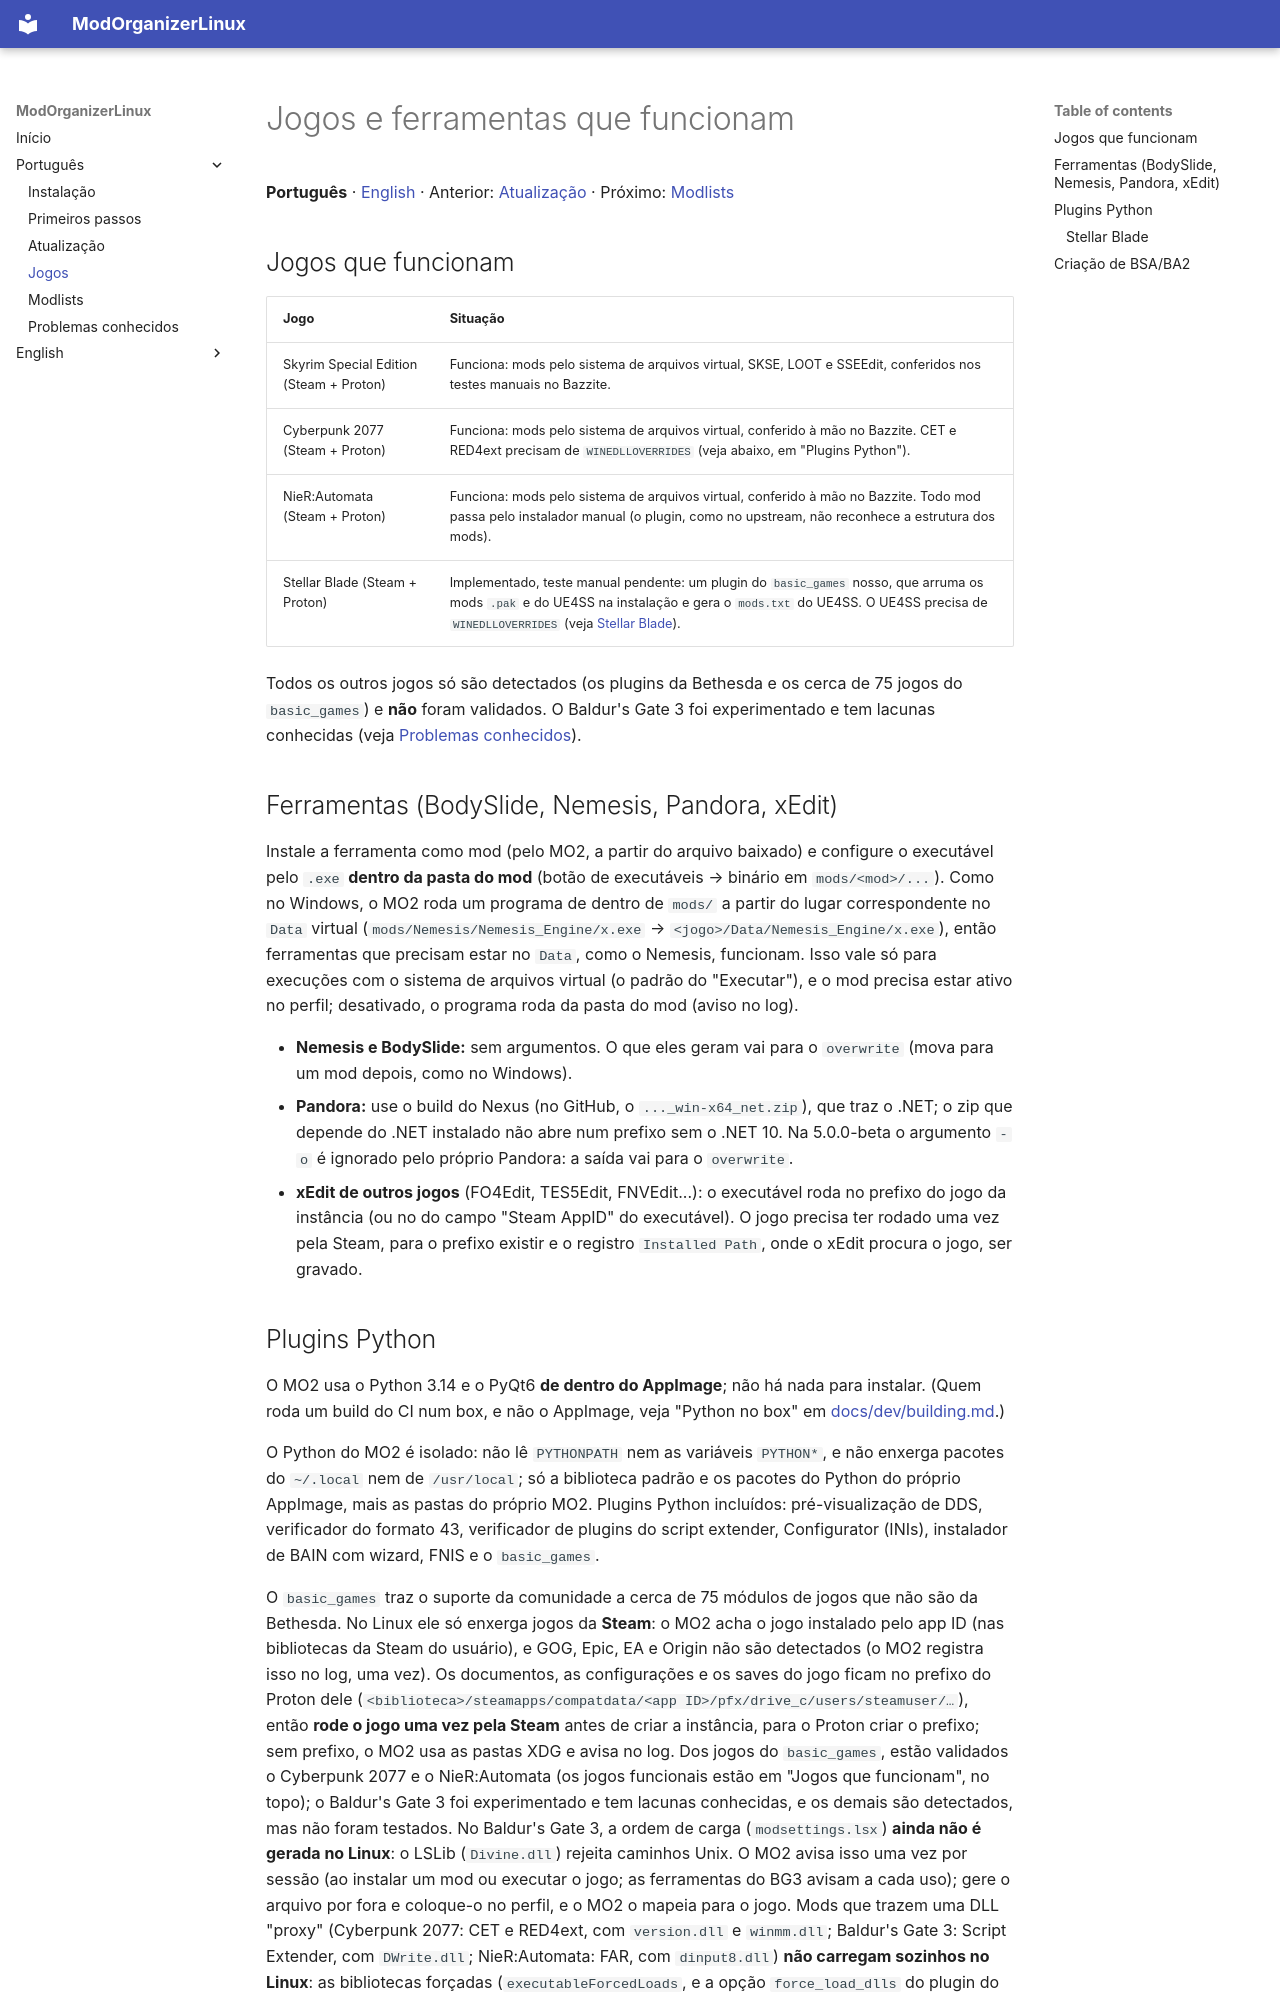

repository: FM0Ura/ModOrganizerLinux · page: pt-BR/games/index.html · generator: mkdocs

# Jogos e ferramentas que funcionam

**Português** · [English](../en/games.md) · Anterior: [Atualização](updating.md) · Próximo: [Modlists](modlists.md)

## Jogos que funcionam

| Jogo | Situação |
|------|----------|
| Skyrim Special Edition (Steam + Proton) | Funciona: mods pelo sistema de arquivos virtual, SKSE, LOOT e SSEEdit, conferidos nos testes manuais no Bazzite. |
| Cyberpunk 2077 (Steam + Proton) | Funciona: mods pelo sistema de arquivos virtual, conferido à mão no Bazzite. CET e RED4ext precisam de `WINEDLLOVERRIDES` (veja abaixo, em "Plugins Python"). |
| NieR:Automata (Steam + Proton) | Funciona: mods pelo sistema de arquivos virtual, conferido à mão no Bazzite. Todo mod passa pelo instalador manual (o plugin, como no upstream, não reconhece a estrutura dos mods). |
| Stellar Blade (Steam + Proton) | Implementado, teste manual pendente: um plugin do `basic_games` nosso, que arruma os mods `.pak` e do UE4SS na instalação e gera o `mods.txt` do UE4SS. O UE4SS precisa de `WINEDLLOVERRIDES` (veja [Stellar Blade](#stellar-blade)). |

Todos os outros jogos só são detectados (os plugins da Bethesda e os cerca de 75 jogos do
`basic_games`) e **não** foram validados. O Baldur's Gate 3 foi experimentado e tem lacunas
conhecidas (veja [Problemas conhecidos](troubleshooting.md#baldurs-gate-3)).

## Ferramentas (BodySlide, Nemesis, Pandora, xEdit)

Instale a ferramenta como mod (pelo MO2, a partir do arquivo baixado) e configure o executável pelo `.exe` **dentro da pasta do mod** (botão de executáveis → binário em `mods/<mod>/...`). Como no Windows, o MO2 roda um programa de dentro de `mods/` a partir do lugar correspondente no `Data` virtual (`mods/Nemesis/Nemesis_Engine/x.exe` → `<jogo>/Data/Nemesis_Engine/x.exe`), então ferramentas que precisam estar no `Data`, como o Nemesis, funcionam. Isso vale só para execuções com o sistema de arquivos virtual (o padrão do "Executar"), e o mod precisa estar ativo no perfil; desativado, o programa roda da pasta do mod (aviso no log).

- **Nemesis e BodySlide:** sem argumentos. O que eles geram vai para o `overwrite` (mova para um mod depois, como no Windows).
- **Pandora:** use o build do Nexus (no GitHub, o `..._win-x64_net.zip`), que traz o .NET; o zip que depende do .NET instalado não abre num prefixo sem o .NET 10. Na 5.0.0-beta o argumento `-o` é ignorado pelo próprio Pandora: a saída vai para o `overwrite`.
- **xEdit de outros jogos** (FO4Edit, TES5Edit, FNVEdit...): o executável roda no prefixo do jogo da instância (ou no do campo "Steam AppID" do executável). O jogo precisa ter rodado uma vez pela Steam, para o prefixo existir e o registro `Installed Path`, onde o xEdit procura o jogo, ser gravado.
